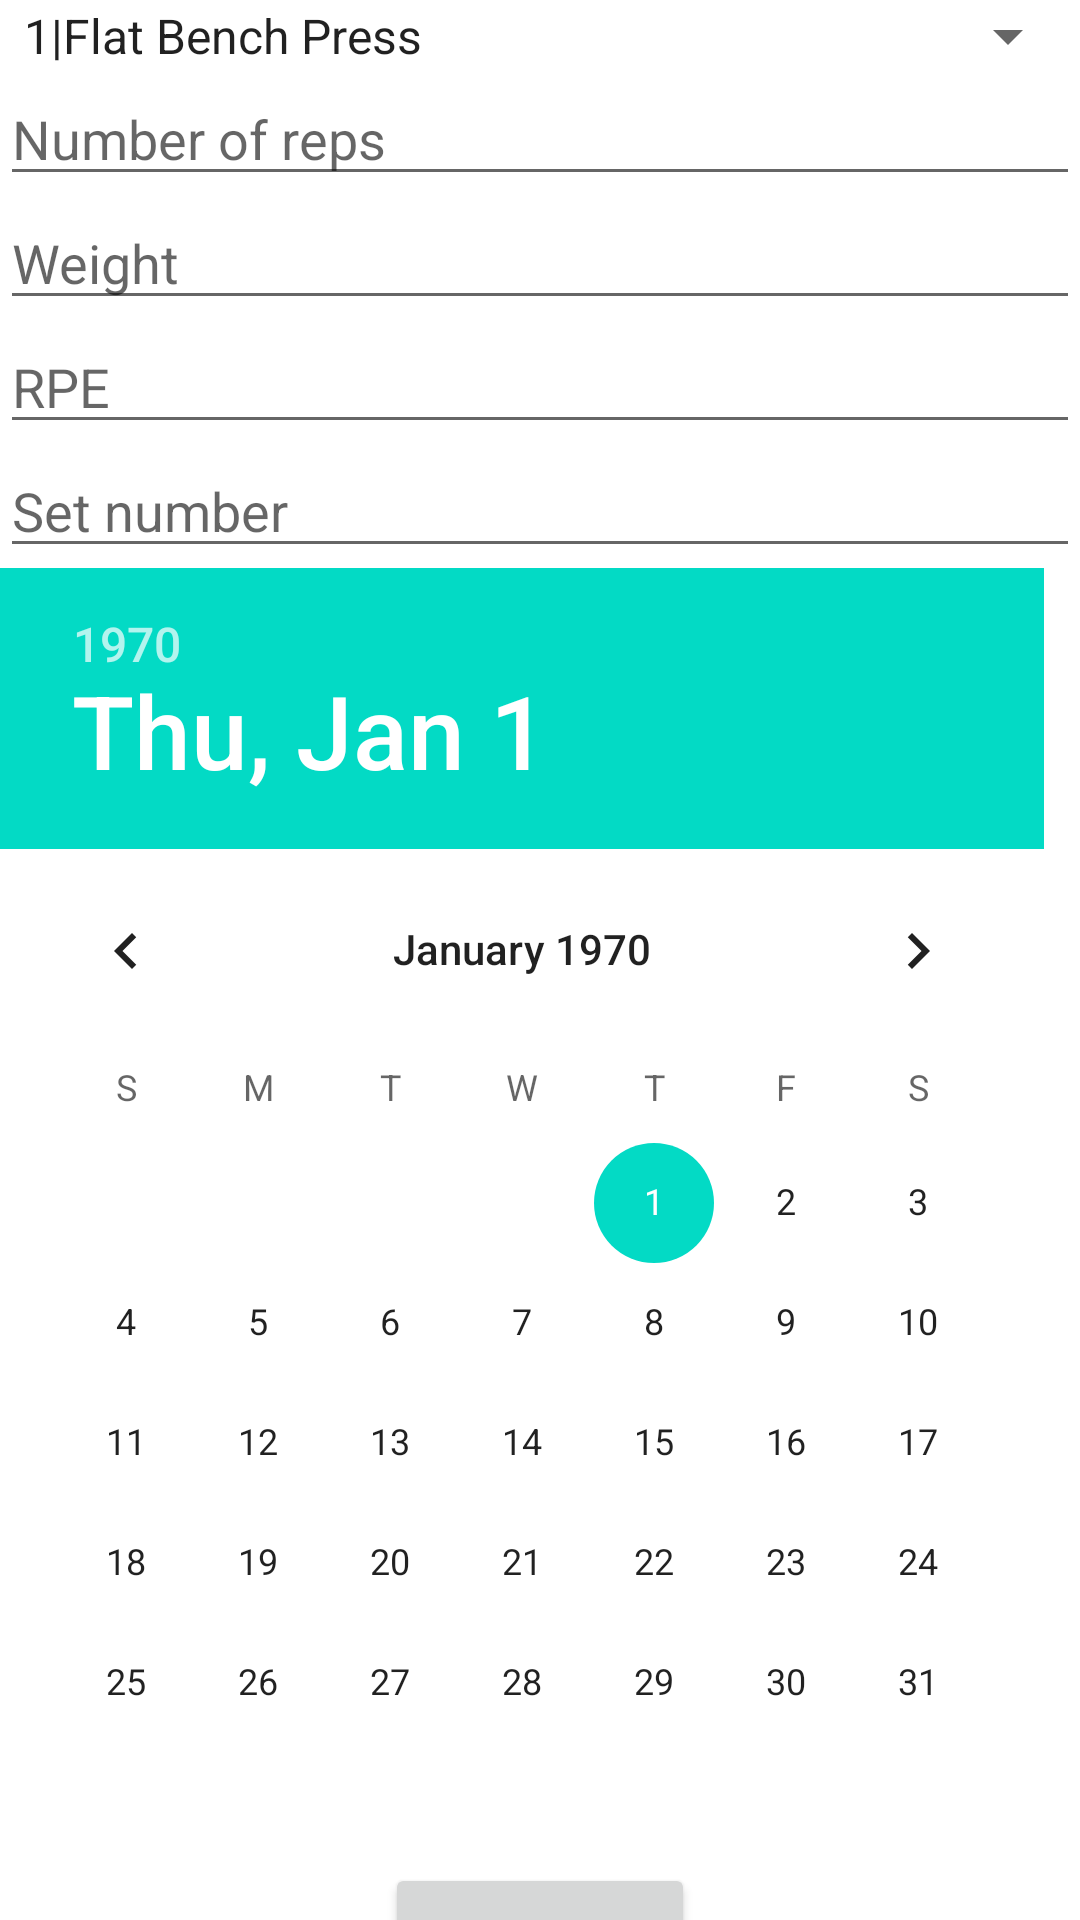

Write the Android layout XML for this screen, with the resource values it uses.
<!-- AndroidManifest.xml: application theme Theme.JustALiftTracker -->
<!-- res/layout/fragment_create_set.xml -->
<?xml version="1.0" encoding="utf-8"?>
<androidx.constraintlayout.widget.ConstraintLayout
    xmlns:tools="http://schemas.android.com/tools"
    xmlns:android="http://schemas.android.com/apk/res/android"
    xmlns:app="http://schemas.android.com/apk/res-auto"
    android:layout_width="match_parent"
    android:layout_height="match_parent"
    tools:context=".fragments.CreateSetFragment">

    
    
    <Spinner
        android:id="@+id/form_set_lift_spinner"
        android:layout_width="match_parent"
        android:layout_height="wrap_content"
        android:entries="@array/lifts"
        app:layout_constraintEnd_toEndOf="parent"
        app:layout_constraintStart_toStartOf="parent"
        app:layout_constraintTop_toTopOf="parent" />

    <EditText
        android:id="@+id/form_set_reps_edittext"
        android:layout_width="match_parent"
        android:layout_height="wrap_content"
        android:ems="10"
        android:inputType="text|number"
        android:text=""
        android:hint="Number of reps"
        app:layout_constraintEnd_toEndOf="parent"
        app:layout_constraintStart_toStartOf="parent"
        app:layout_constraintTop_toBottomOf="@id/form_set_lift_spinner" />

    <EditText
        android:id="@+id/form_set_weight_edittext"
        android:layout_width="match_parent"
        android:layout_height="wrap_content"
        android:ems="10"
        android:inputType="text|number"
        android:text=""
        android:hint="Weight"
        app:layout_constraintEnd_toEndOf="parent"
        app:layout_constraintStart_toStartOf="parent"
        app:layout_constraintTop_toBottomOf="@id/form_set_reps_edittext"
        android:autofillHints="" />

    <EditText
        android:id="@+id/form_set_rpe_edittext"
        android:layout_width="match_parent"
        android:layout_height="wrap_content"
        android:ems="10"
        android:inputType="text|number"
        android:text=""
        android:hint="RPE"
        app:layout_constraintEnd_toEndOf="parent"
        app:layout_constraintStart_toStartOf="parent"
        app:layout_constraintTop_toBottomOf="@id/form_set_weight_edittext" />

    <EditText
        android:id="@+id/form_set_setnumber_edittext"
        android:layout_width="match_parent"
        android:layout_height="wrap_content"
        android:ems="10"
        android:inputType="text|number"
        android:text=""
        android:hint="Set number"
        app:layout_constraintEnd_toEndOf="parent"
        app:layout_constraintStart_toStartOf="parent"
        app:layout_constraintTop_toBottomOf="@id/form_set_rpe_edittext" />

    <DatePicker
        android:id="@+id/form_set_timestamp_datepicker"
        android:layout_width="match_parent"
        android:layout_height="wrap_content"
        app:layout_constraintEnd_toEndOf="parent"
        app:layout_constraintStart_toStartOf="parent"
        app:layout_constraintTop_toBottomOf="@id/form_set_setnumber_edittext" />

    <Button
        android:id="@+id/form_set_submit_button"
        android:layout_width="wrap_content"
        android:layout_height="wrap_content"
        android:text="Create Set"
        app:layout_constraintEnd_toEndOf="parent"
        app:layout_constraintStart_toStartOf="parent"
        app:layout_constraintTop_toBottomOf="@id/form_set_timestamp_datepicker" />

</androidx.constraintlayout.widget.ConstraintLayout>
<!-- resources referenced by this layout -->
<resources>
  <string-array name="lifts">
          <item>1|Flat Bench Press</item>
          <item>2|Bicep Curl</item>
          <item>3|Tricep Extension</item>
          <item>4|Military Press</item>
          <item>5|Decline Press Machine</item>
          <item>6|Pec-Deck Chest Fly</item>
      </string-array>
  <style name="Theme.JustALiftTracker" parent="Theme.MaterialComponents.DayNight.DarkActionBar">
          
          <item name="colorPrimary">@color/purple_500</item>
          <item name="colorPrimaryVariant">@color/purple_700</item>
          <item name="colorOnPrimary">@color/white</item>
          
          <item name="colorSecondary">@color/teal_200</item>
          <item name="colorSecondaryVariant">@color/teal_700</item>
          <item name="colorOnSecondary">@color/black</item>
          
          <item name="android:statusBarColor" tools:targetApi="l">?attr/colorPrimaryVariant</item>
          
      </style>
  <!-- not gathered from this repository: default colours our renderer supplied (Android Studio template values) -->
  <color name="purple_500">#FF6200EE</color>
  <color name="purple_700">#FF3700B3</color>
  <color name="teal_200">#FF03DAC5</color>
  <color name="teal_700">#FF018786</color>
  <color name="black">#FF000000</color>
  <color name="white">#FFFFFFFF</color>
</resources>
